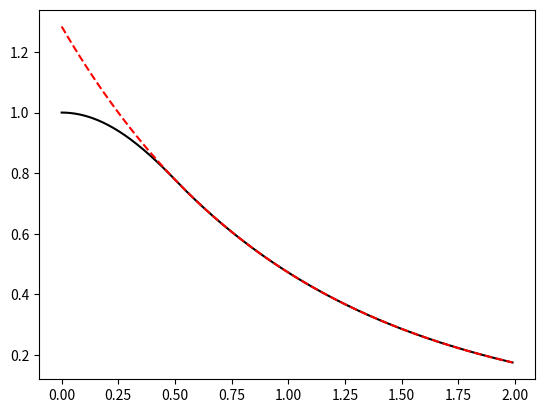

This chart was generated by the following Python code:
#Last-modified: 11 Jan 2012 03:26:46 PM
import numpy as np
import matplotlib.pyplot as plt



def mk_dehnen(const, slow, tau, alpha, beta):
    """ slow is determined by the light curve duration
    """
    def dehnen(s):
        if s <= slow : 
            _val = const/((slow/tau)**alpha*(1.+slow/tau)**(beta-alpha))
        else :
            _val = const/((s/tau)**alpha*(1.+s/tau)**(beta-alpha)) 
        return(_val)
    return(dehnen)

def show_dehnen(alpha=2, beta=3):
    dehnen = mk_dehnen(const=1.0, slow=0.001, tau=1.0, alpha=alpha, beta=beta)
    s = np.power(10.0, np.arange(-5, 2, 0.01))
    p = np.zeros_like(s)
    for i, ss in enumerate(s):
        p[i] = dehnen(ss)
    fig = plt.figure()
    ax  = fig.add_subplot(111)
    ax.plot(s, p, "k-")
    ax.set_xscale("log")
    ax.set_yscale("log")
    ax.set_ylim(1e-7, 1e7)
    plt.show()

def mk_kepler(gamma, tcut, tau, sigma):
    def kepler(t):
        tau2 = tau
        sigma2drw = sigma**2*np.exp(-np.abs(tcut/tau2)**gamma+np.abs(tcut/tau))
        if np.abs(t) >= tcut :
            _val = sigma2drw*np.exp(-np.abs(t/tau))
        else :
            _val = sigma**2*np.exp(-np.abs(t/tau2)**gamma)
        return(_val)
    return(kepler)

def show_kepler(gamma = 2.0, tcut=0.2, tau=1.0, sigma=1.):
    kepler = mk_kepler(gamma, tcut, tau, sigma)
    tau2 = tau
    sigma2drw = sigma**2*np.exp(-np.abs(tcut/tau2)**gamma+np.abs(tcut/tau))
    t = np.arange(0, 2, 0.01)
    drw = lambda z : sigma2drw*np.exp(-np.abs(z/tau))
    c = np.zeros_like(t)
    c_drw = np.zeros_like(t)
    for i, tt in enumerate(t):
        c[i] = kepler(tt)
        c_drw[i] = drw(tt) 
    fig = plt.figure()
    ax  = fig.add_subplot(111)
    ax.plot(t, c, "k-")
    ax.plot(t, c_drw, "r--")
    plt.show()




if __name__ == "__main__":    
    gamma = 2.0; tcut=0.5; tau=1.0; sigma=1.
    show_kepler(gamma, tcut, tau, sigma)

